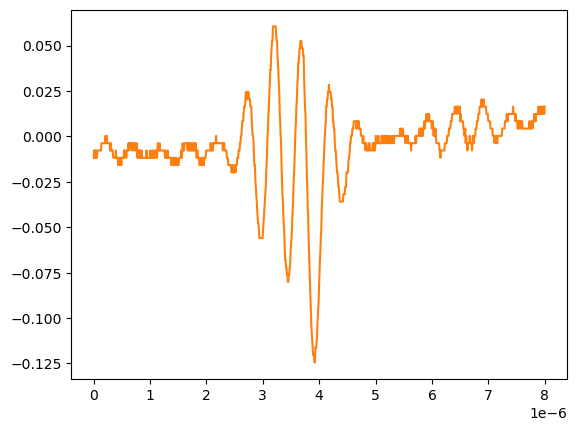

Values plotted in this chart, from the file beside it:
# KEYSIGHT TECHNOLOGIES, MSO-X 3024T, MY58262555, 07.30.2019051434
# time, 1
# 2024-09-12 15:46:24.950117
0.000000000000000000e+00, -1.179900000000000046e-02
8.008008008008007187e-09, -7.778900000000000051e-03
1.601601601601601437e-08, -1.179900000000000046e-02
2.402402402402402322e-08, -7.778900000000000051e-03
3.203203203203202875e-08, -1.179900000000000046e-02
4.004004004004003428e-08, -7.778900000000000051e-03
4.804804804804804643e-08, -1.179900000000000046e-02
5.605605605605605196e-08, -1.179900000000000046e-02
6.406406406406405750e-08, -7.778900000000000051e-03
7.207207207207206965e-08, -7.778900000000000051e-03
8.008008008008006856e-08, -7.778900000000000051e-03
8.808808808808808071e-08, -7.778900000000000051e-03
9.609609609609609286e-08, -7.778900000000000051e-03
1.041041041041040918e-07, -7.778900000000000051e-03
1.121121121121121039e-07, -7.778900000000000051e-03
1.201201201201201028e-07, -7.778900000000000051e-03
1.281281281281281150e-07, -7.778900000000000051e-03
1.361361361361361271e-07, -3.758800000000000075e-03
1.441441441441441393e-07, -3.758800000000000075e-03
1.521521521521521250e-07, -3.758800000000000075e-03
1.601601601601601371e-07, -3.758800000000000075e-03
1.681681681681681493e-07, -3.758800000000000075e-03
1.761761761761761614e-07, -3.758800000000000075e-03
1.841841841841841736e-07, -3.758800000000000075e-03
1.921921921921921857e-07, -3.758800000000000075e-03
2.002002002002001714e-07, -3.758800000000000075e-03
2.082082082082081836e-07, 2.613070000000000106e-04
2.162162162162161957e-07, -3.758800000000000075e-03
2.242242242242242079e-07, -3.758800000000000075e-03
2.322322322322322200e-07, 2.613070000000000106e-04
2.402402402402402057e-07, -3.758800000000000075e-03
2.482482482482482178e-07, -3.758800000000000075e-03
2.562562562562562300e-07, -3.758800000000000075e-03
2.642642642642642421e-07, -3.758800000000000075e-03
2.722722722722722543e-07, -3.758800000000000075e-03
2.802802802802802664e-07, -3.758800000000000075e-03
2.882882882882882786e-07, -7.778900000000000051e-03
2.962962962962962907e-07, -7.778900000000000051e-03
3.043043043043042499e-07, -3.758800000000000075e-03
3.123123123123122621e-07, -7.778900000000000051e-03
3.203203203203202742e-07, -7.778900000000000051e-03
3.283283283283282864e-07, -7.778900000000000051e-03
3.363363363363362985e-07, -7.778900000000000051e-03
3.443443443443443107e-07, -1.179900000000000046e-02
3.523523523523523228e-07, -1.179900000000000046e-02
3.603603603603603350e-07, -1.179900000000000046e-02
3.683683683683683471e-07, -1.179900000000000046e-02
3.763763763763763593e-07, -1.179900000000000046e-02
3.843843843843843714e-07, -1.179900000000000046e-02
3.923923923923923307e-07, -7.778900000000000051e-03
4.004004004004003428e-07, -1.179900000000000046e-02
4.084084084084083550e-07, -1.179900000000000046e-02
4.164164164164163671e-07, -1.179900000000000046e-02
4.244244244244243793e-07, -1.179900000000000046e-02
4.324324324324323914e-07, -1.581909999999999913e-02
4.404404404404404036e-07, -1.179900000000000046e-02
4.484484484484484157e-07, -1.581909999999999913e-02
4.564564564564564279e-07, -1.581909999999999913e-02
... 942 more rows
